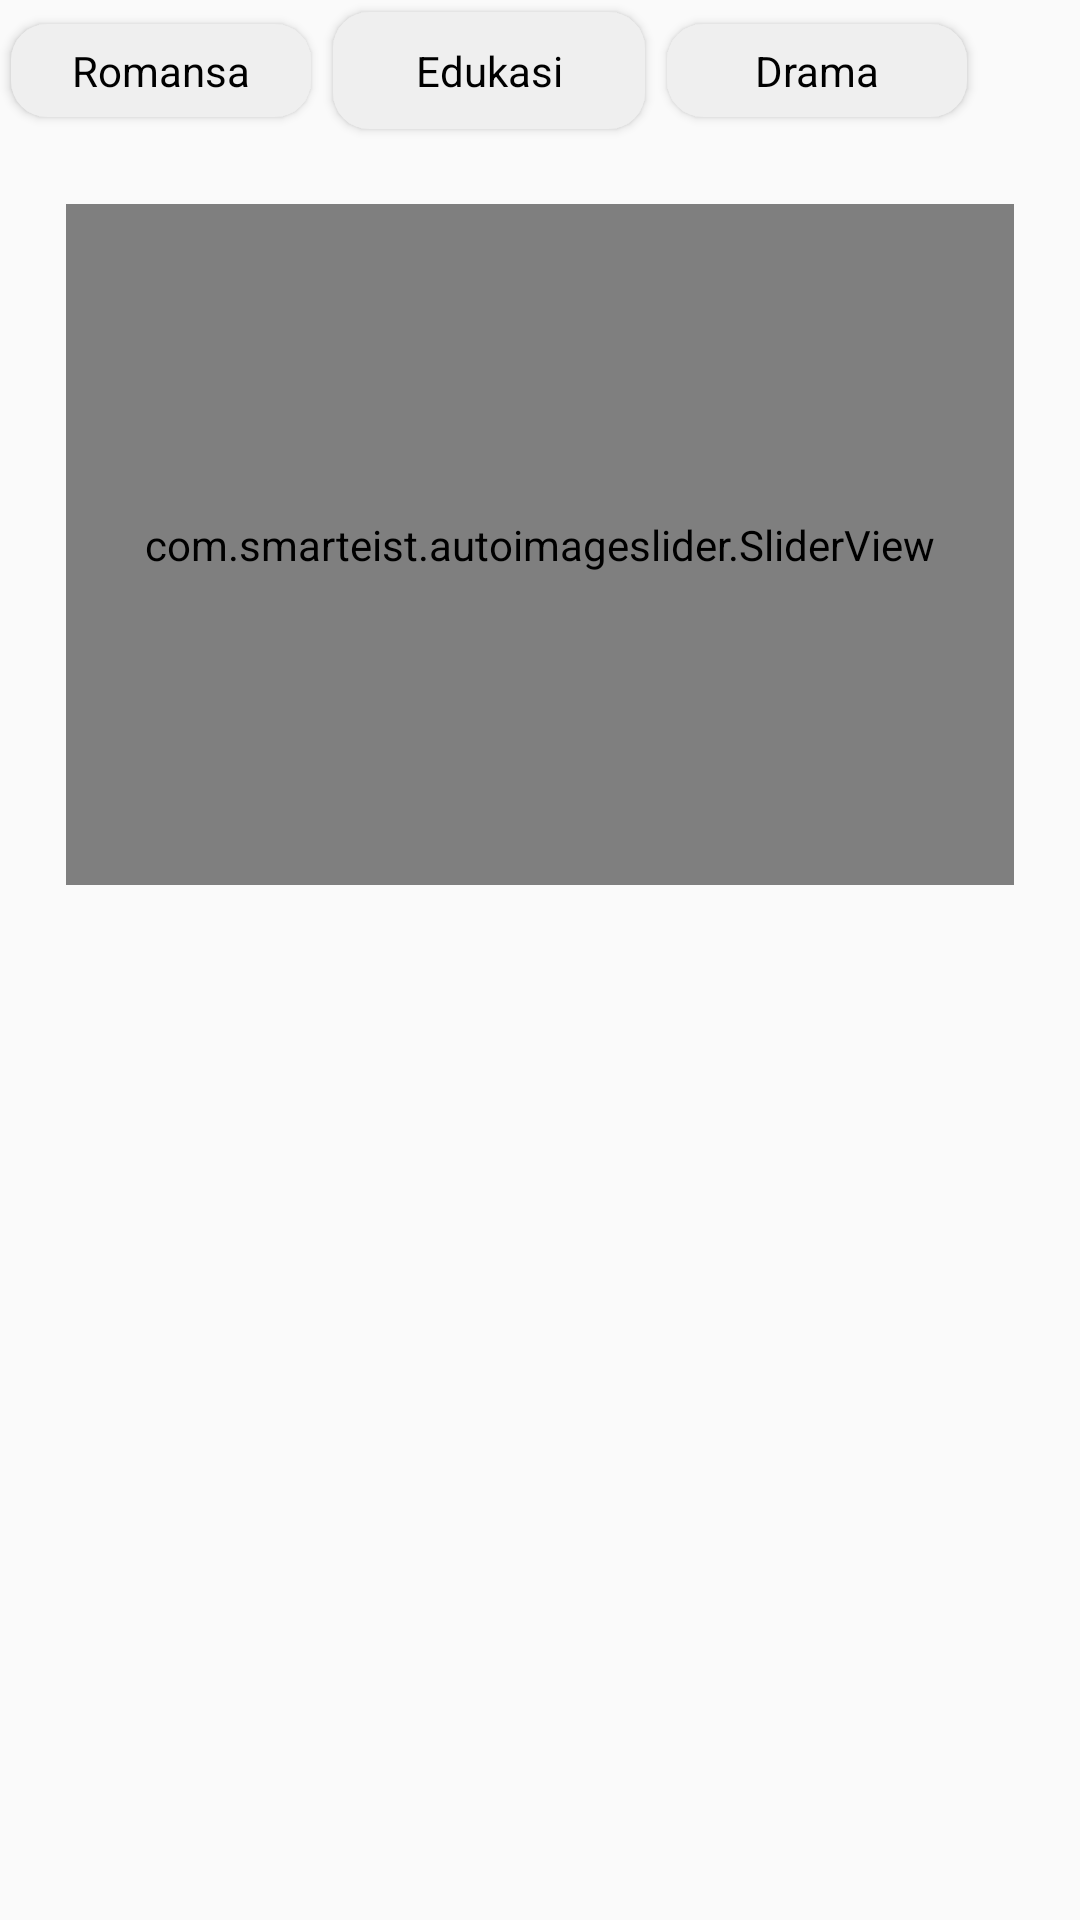

This screen was rendered from an Android layout file. Write that file and the resources it references.
<!-- AndroidManifest.xml: application theme Theme.AppCompat.Light.NoActionBar -->
<!-- res/layout/fragment_halaman_utama.xml -->
<?xml version="1.0" encoding="utf-8"?>
<androidx.constraintlayout.widget.ConstraintLayout xmlns:android="http://schemas.android.com/apk/res/android"
    xmlns:app="http://schemas.android.com/apk/res-auto"
    xmlns:tools="http://schemas.android.com/tools"
    android:id="@+id/halamanutamaLayout"
    style="@style/active_btn_homepage"
    android:layout_width="wrap_content"
    android:layout_height="wrap_content"
    android:background="@null">

    <androidx.constraintlayout.widget.ConstraintLayout
        android:id="@+id/constraintLayout"
        android:layout_width="0dp"
        android:layout_height="589dp"
        android:layout_marginTop="14dp"
        app:layout_constraintEnd_toEndOf="parent"
        app:layout_constraintStart_toStartOf="parent"
        app:layout_constraintTop_toBottomOf="@+id/slider">

        <ViewStub
            android:id="@+id/stub_guest_konten_buku"
            android:layout_width="wrap_content"
            android:layout_height="wrap_content"
            app:layout_constraintEnd_toEndOf="parent"
            app:layout_constraintStart_toStartOf="parent"
            app:layout_constraintTop_toTopOf="parent" />
    </androidx.constraintlayout.widget.ConstraintLayout>

    <com.smarteist.autoimageslider.SliderView
        android:id="@+id/slider"
        android:layout_width="0dp"
        android:layout_height="227dp"
        android:layout_centerInParent="true"
        android:layout_marginStart="22dp"
        android:layout_marginTop="21dp"
        android:layout_marginEnd="22dp"
        android:layout_marginBottom="14dp"
        app:layout_constraintBottom_toTopOf="@+id/constraintLayout"
        app:layout_constraintEnd_toEndOf="parent"
        app:layout_constraintStart_toStartOf="parent"
        app:layout_constraintTop_toBottomOf="@+id/horizontalScrollView"
        app:sliderAnimationDuration="1000"
        app:sliderAutoCycleDirection="back_and_forth"
        app:sliderScrollTimeInSec="15" />

    <HorizontalScrollView
        android:id="@+id/horizontalScrollView"
        android:layout_width="wrap_content"
        android:layout_height="wrap_content"
        android:fadeScrollbars="false"
        android:scrollbars="none"
        app:layout_constraintEnd_toEndOf="parent"
        app:layout_constraintStart_toStartOf="parent"
        app:layout_constraintTop_toTopOf="parent">

        <LinearLayout
            android:layout_width="wrap_content"
            android:layout_height="wrap_content"
            android:gravity="center|clip_vertical"
            android:orientation="horizontal"
            app:layout_constraintEnd_toEndOf="parent"
            app:layout_constraintStart_toStartOf="parent"
            app:layout_constraintTop_toTopOf="parent">

            <Button
                android:id="@+id/button6"
                style="@style/active_btn_homepage"
                android:layout_width="100dp"
                android:layout_height="31dp"
                android:layout_marginLeft="3.5dp"
                android:layout_marginTop="4dp"
                android:layout_marginRight="3.5dp"
                android:layout_marginBottom="4dp"
                android:layout_weight="1"
                android:background="@drawable/inactive_btn"
                android:text="Romansa" />

            <Button
                android:id="@+id/button5"
                style="@style/active_btn_homepage"
                android:layout_width="104dp"
                android:layout_height="39dp"
                android:layout_marginLeft="3.5dp"
                android:layout_marginTop="4dp"
                android:layout_marginRight="3.5dp"
                android:layout_marginBottom="4dp"
                android:layout_weight="1"
                android:background="@drawable/inactive_btn"
                android:text="Edukasi" />

            <Button
                android:id="@+id/button4"
                style="@style/active_btn_homepage"
                android:layout_width="100dp"
                android:layout_height="31dp"
                android:layout_marginLeft="3.5dp"
                android:layout_marginTop="4dp"
                android:layout_marginRight="3.5dp"
                android:layout_marginBottom="4dp"
                android:layout_weight="1"
                android:background="@drawable/inactive_btn"
                android:text="Drama" />

            <Button
                android:id="@+id/btn_Terkini"
                style="@style/active_btn_homepage"
                android:layout_width="122dp"
                android:layout_height="38dp"
                android:layout_marginLeft="3.5dp"
                android:layout_marginRight="3.5dp"
                android:background="@drawable/btn_terkini"
                android:minWidth="0dp"
                android:minHeight="0dp"
                android:text="Terkini"
                android:textAllCaps="false"
                android:textAppearance="@style/Theme.DNTYLANCAR"
                android:textColor="#ffffff"
                android:textSize="14sp" />

            <Button
                android:id="@+id/button3"
                style="@style/active_btn_homepage"
                android:layout_width="127dp"
                android:layout_height="31dp"
                android:layout_marginLeft="3.5dp"
                android:layout_marginTop="4dp"
                android:layout_marginRight="3.5dp"
                android:layout_marginBottom="4dp"
                android:layout_weight="1"
                android:background="@drawable/inactive_btn"
                android:text="Sedang Populer" />

            <Button
                android:id="@+id/button7"
                style="@style/active_btn_homepage"
                android:layout_width="100dp"
                android:layout_height="31dp"
                android:layout_marginLeft="3.5dp"
                android:layout_marginTop="4dp"
                android:layout_marginRight="3.5dp"
                android:layout_marginBottom="4dp"
                android:layout_weight="1"
                android:background="@drawable/inactive_btn"
                android:text="Novel" />

            <Button
                android:id="@+id/button8"
                style="@style/active_btn_homepage"
                android:layout_width="100dp"
                android:layout_height="31dp"
                android:layout_marginLeft="3.5dp"
                android:layout_marginTop="4dp"
                android:layout_marginRight="3.5dp"
                android:layout_marginBottom="4dp"
                android:layout_weight="1"
                android:background="@drawable/inactive_btn"
                android:text="Komik" />

        </LinearLayout>
    </HorizontalScrollView>

</androidx.constraintlayout.widget.ConstraintLayout>
<!-- resources referenced by this layout -->
<resources>
  <!-- drawable inactive_btn (drawable) -->
  <?xml version="1.0" encoding="utf-8"?>
  <shape xmlns:android="http://schemas.android.com/apk/res/android">
      <solid
          android:color="#EFEFEF"
          ></solid>
      <corners
          android:radius="12dp"
          ></corners>
  </shape>
  <style name="Theme.DNTYLANCAR" parent="Theme.AppCompat.Light.NoActionBar">
          
          <item name="colorPrimary">@color/purple_500</item>
          <item name="colorPrimaryVariant">@color/purple_700</item>
          <item name="colorOnPrimary">@color/white</item>
          
          <item name="colorSecondary">@color/teal_200</item>
          <item name="colorSecondaryVariant">@color/teal_700</item>
          <item name="colorOnSecondary">@color/black</item>
          
          <item name="android:statusBarColor">?attr/colorPrimaryVariant</item>
          
      </style>
  <style name="active_btn_homepage" parent="android:Widget.Button.Small">
          <item name="android:minHeight">0dp</item>
          <item name="android:minWidth">0dp</item>
          <item name="android:windowActionBar">false</item>
      </style>
  <color name="purple_500">#FF6200EE</color>
  <color name="purple_700">#FF3700B3</color>
  <color name="white">#FFFFFFFF</color>
  <color name="teal_200">#FF03DAC5</color>
  <color name="teal_700">#FF018786</color>
  <color name="black">#FF000000</color>
</resources>
